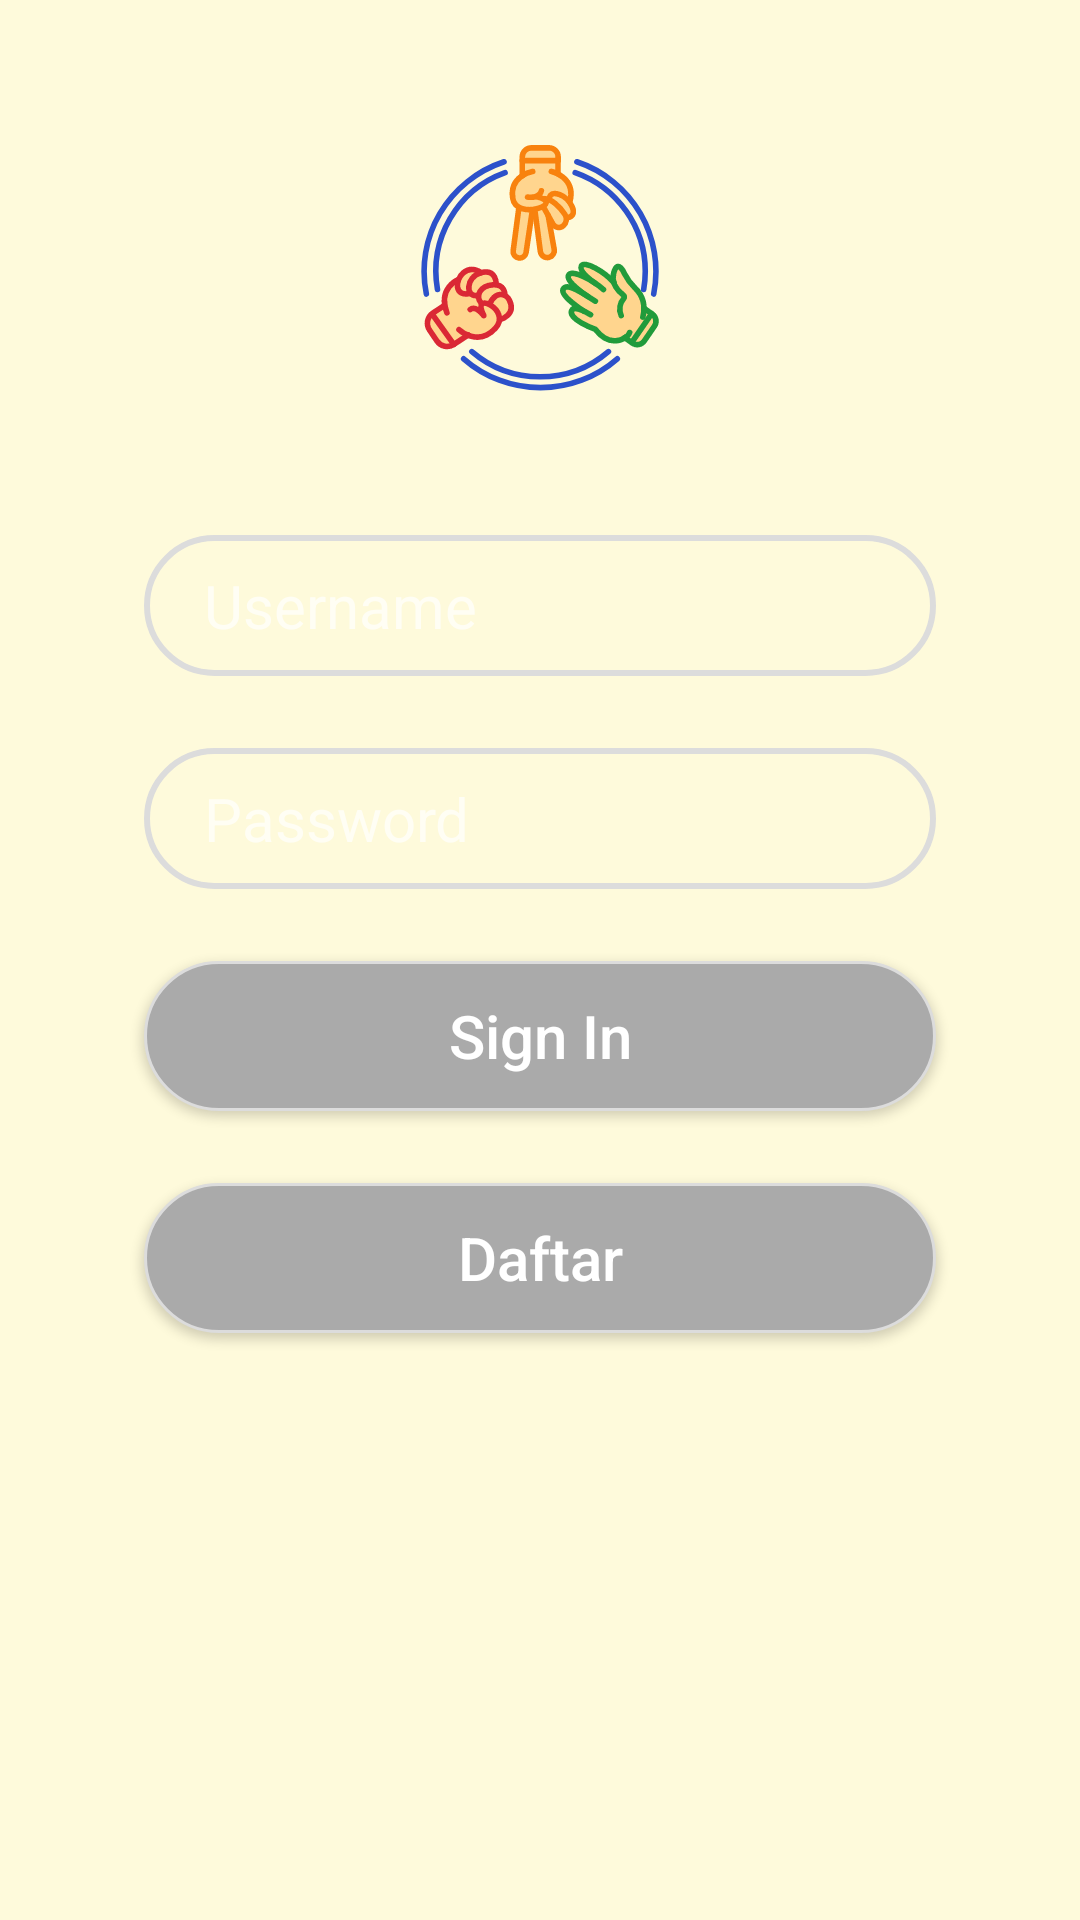

Layout XML and referenced resources for this Android screen:
<!-- AndroidManifest.xml: application theme AppStyle -->
<!-- res/layout/activity_login.xml -->
<?xml version="1.0" encoding="utf-8"?>
<androidx.constraintlayout.widget.ConstraintLayout xmlns:android="http://schemas.android.com/apk/res/android"
    xmlns:app="http://schemas.android.com/apk/res-auto"
    xmlns:tools="http://schemas.android.com/tools"
    android:layout_width="match_parent"
    android:layout_height="match_parent"
    android:background="@color/app_bg"
    android:padding="16dp"
    tools:context=".ui.auth.AuthenticationActivity">

    <ImageView
        android:id="@+id/logo"
        android:layout_width="wrap_content"
        android:layout_height="wrap_content"
        android:layout_centerHorizontal="true"
        android:layout_marginStart="32dp"
        android:layout_marginTop="32dp"
        android:layout_marginEnd="32dp"
        android:contentDescription="@string/logo"
        android:src="@drawable/ic_logo"
        app:layout_constraintEnd_toEndOf="parent"
        app:layout_constraintStart_toStartOf="parent"
        app:layout_constraintTop_toTopOf="parent" />

    <EditText
        android:id="@+id/etUsername"
        android:layout_width="match_parent"
        android:layout_height="wrap_content"
        android:layout_marginStart="32dp"
        android:layout_marginTop="48dp"
        android:layout_marginEnd="32dp"
        android:background="@drawable/rounded_border"
        android:hint="Username"
        android:imeOptions="actionNext"
        android:inputType="text"
        android:textSize="20sp"
        app:layout_constraintEnd_toEndOf="parent"
        app:layout_constraintStart_toStartOf="parent"
        app:layout_constraintTop_toBottomOf="@id/logo" />

    <EditText
        android:id="@+id/etPassword"
        android:layout_width="match_parent"
        android:layout_height="wrap_content"
        android:layout_marginStart="32dp"
        android:layout_marginTop="24dp"
        android:layout_marginEnd="32dp"
        android:background="@drawable/rounded_border"
        android:hint="Password"
        android:imeOptions="actionDone"
        android:inputType="textPassword"
        android:textSize="20sp"
        app:layout_constraintEnd_toEndOf="parent"
        app:layout_constraintStart_toStartOf="parent"
        app:layout_constraintTop_toBottomOf="@id/etUsername" />

    <Button
        android:id="@+id/btnLogin"
        android:layout_width="match_parent"
        android:layout_height="50dp"
        android:layout_marginStart="32dp"
        android:layout_marginTop="24dp"
        android:layout_marginEnd="32dp"
        android:background="@drawable/ic_white_button"
        android:text="Sign In"
        android:textAllCaps="false"
        android:textColor="@color/mainTextColor"
        android:textSize="20sp"
        app:layout_constraintEnd_toEndOf="parent"
        app:layout_constraintStart_toStartOf="parent"
        app:layout_constraintTop_toBottomOf="@id/etPassword" />

    <Button
        android:id="@+id/btnRegister"
        android:layout_width="match_parent"
        android:layout_height="50dp"
        android:layout_marginStart="32dp"
        android:layout_marginTop="24dp"
        android:layout_marginEnd="32dp"
        android:background="@drawable/ic_white_button"
        android:text="Daftar"
        android:textAllCaps="false"
        android:textColor="@color/mainTextColor"
        android:textSize="20sp"
        app:layout_constraintEnd_toEndOf="parent"
        app:layout_constraintStart_toStartOf="parent"
        app:layout_constraintTop_toBottomOf="@id/btnLogin" />

</androidx.constraintlayout.widget.ConstraintLayout>
<!-- resources referenced by this layout -->
<resources>
  <color name="app_bg">#FEFADB</color>
  <!-- drawable ic_logo: vector/xml drawable (drawable, 12766 chars, omitted) -->
  <!-- drawable ic_white_button (drawable) -->
  <?xml version="1.0" encoding="utf-8"?>
  <shape xmlns:android="http://schemas.android.com/apk/res/android">
      <solid android:color="@android:color/darker_gray" />
      <stroke
          android:width="1dp"
          android:color="#dcdcdc" />
      <corners android:radius="25dp" />
  </shape>
  <!-- drawable rounded_border (drawable) -->
  <?xml version="1.0" encoding="utf-8"?>
  <shape xmlns:android="http://schemas.android.com/apk/res/android"
      android:shape="rectangle">
  
      <stroke
          android:width="2dp"
          android:color="#dcdcdc" />
  
      <corners android:radius="1500dp" />
  
      <padding
          android:bottom="10dp"
          android:left="20dp"
          android:right="20dp"
          android:top="10dp" />
  
  </shape>
  <string name="logo">logo</string>
  <style name="AppStyle" parent="Theme.Design.NoActionBar">
          <item name="android:windowBackground">@color/app_bg</item>
          <item name="android:windowFullscreen">true</item>
      </style>
</resources>
